Image classification data set "coffee_dataset" (jujup1t3r/CoFFee on GitHub). Class labels (18): broken, defect damage, dry cherry, floater, foreign matter, full black, full sour, fungus damage, good, husk, immature, parchment, partial black, partial sour, severe insect damage, shell, slight insect damage, withered.

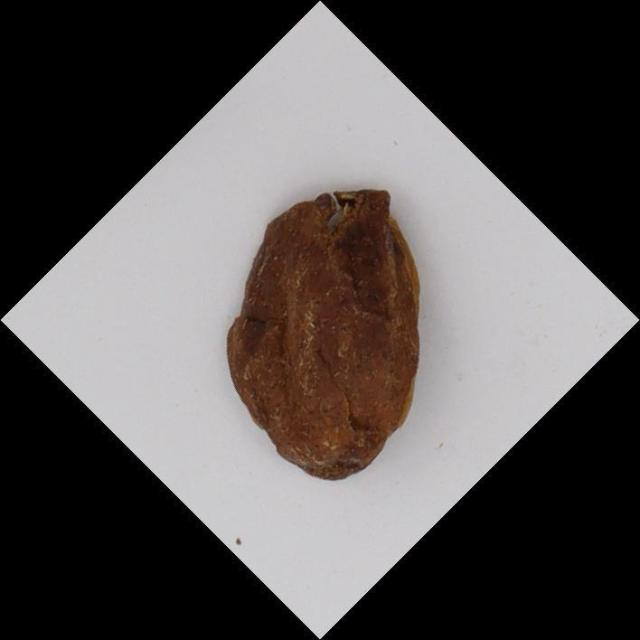
Label: husk

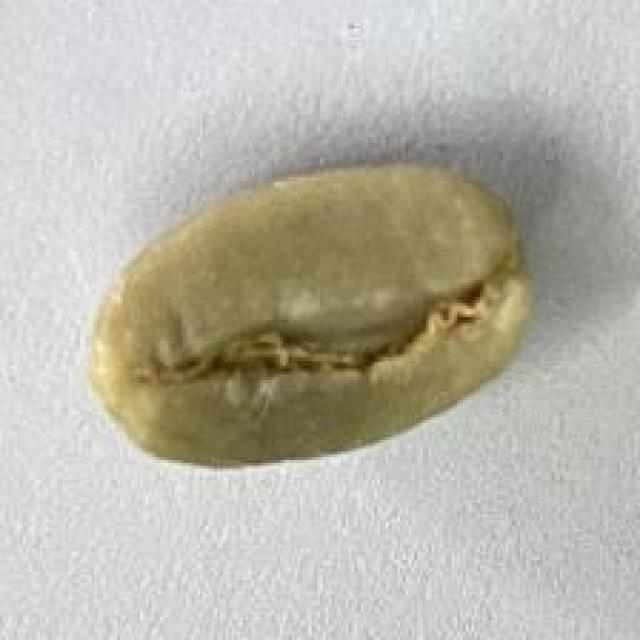
Label: good

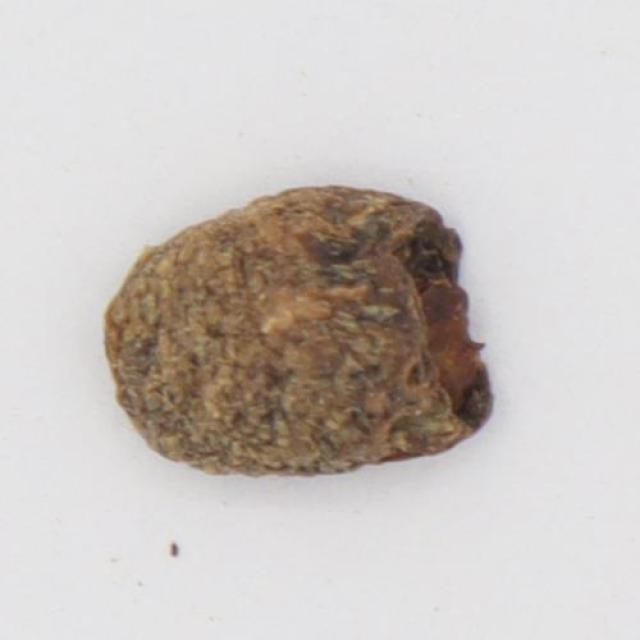
Label: full black

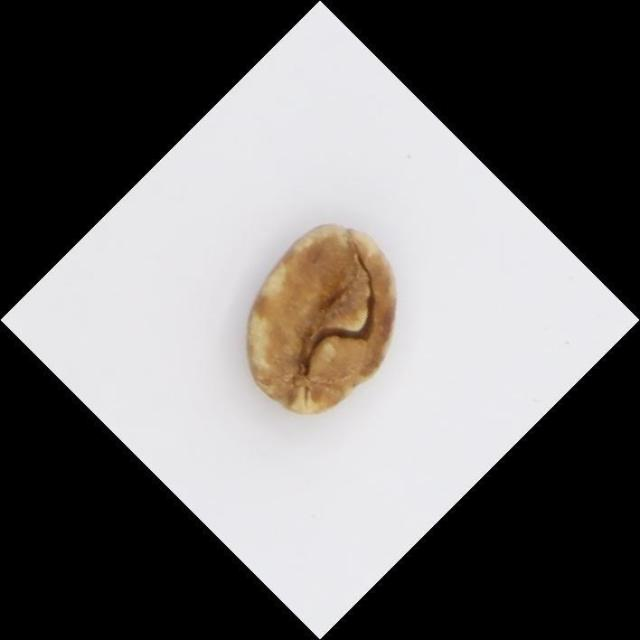
Label: full sour

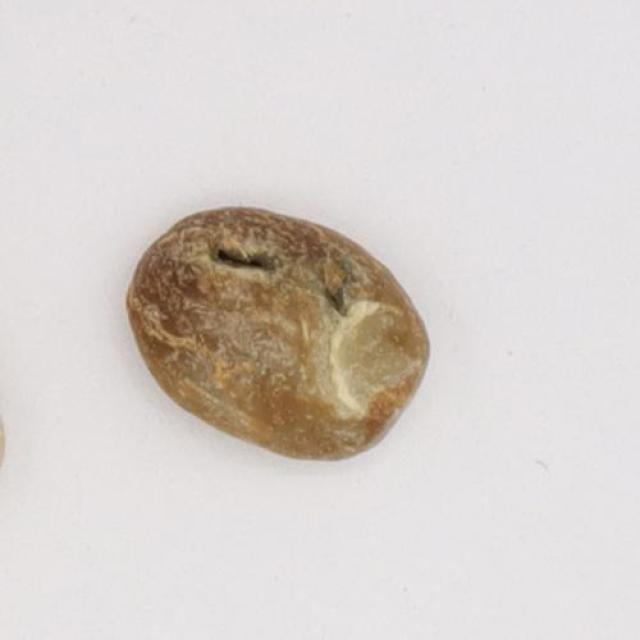
Label: partial sour

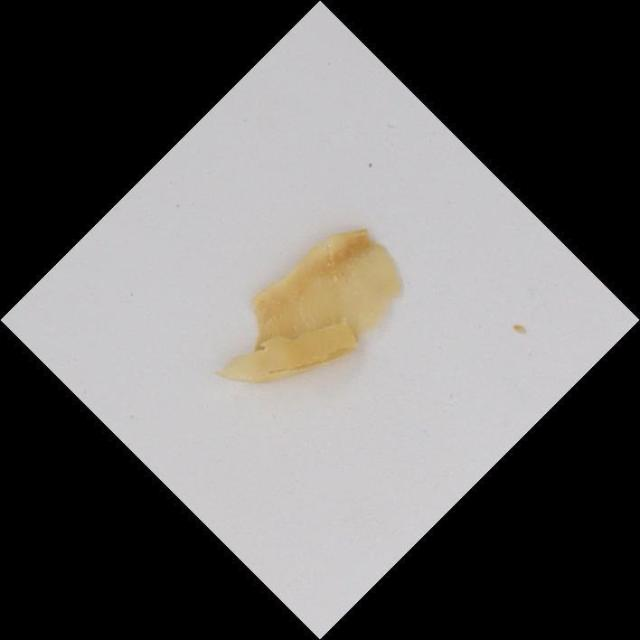
Label: dry cherry
